Run: headless pygame with SDL's dummy video driver; simulated clock (each Clock.tick advances the game by its frame time, no real sleeping); random seed 0; keys injected as events and as key.get_pressed() state; no mouse input.
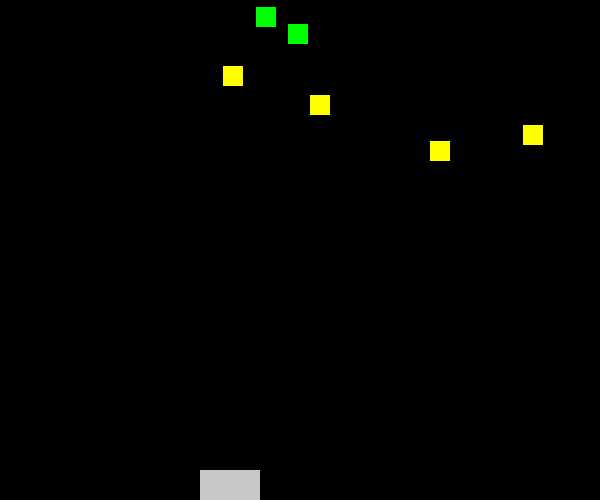
Frame 1 of 4 · flips 1–60 · no input
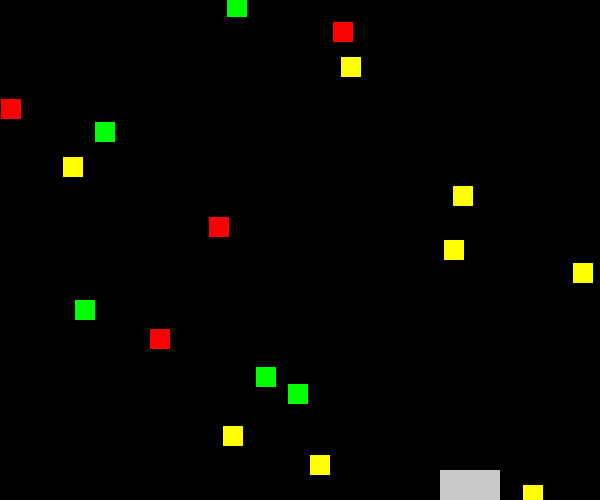
Frame 2 of 4 · flips 61–180 · tapped SPACE, RETURN · held RIGHT (→), D
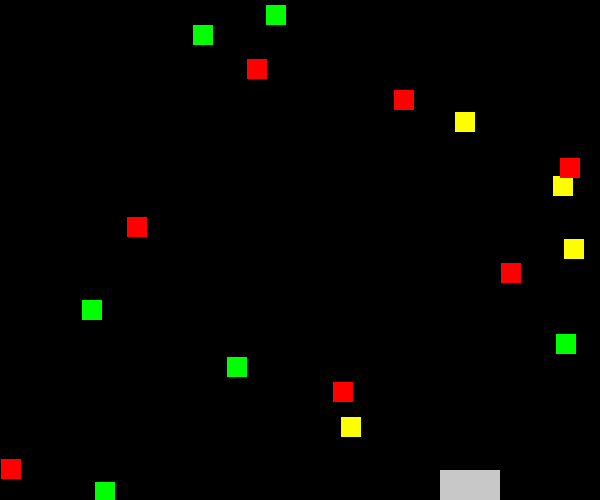
Frame 3 of 4 · flips 181–300 · held DOWN (↓), S
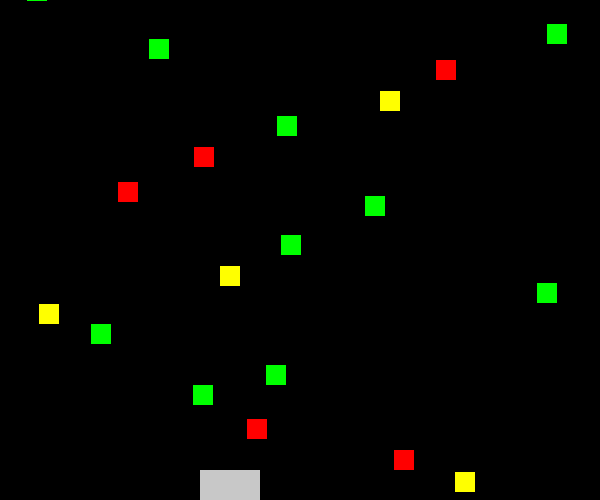
Frame 4 of 4 · flips 301–420 · held LEFT (←), A, UP (↑), W

The pygame program that drew these frames:

"""
Programmet under er basert på en tidlig "kladd" av eksamensoppgaven
så detaljer vil avvike.
"""

import pygame as pg
import random as rd
import sys
from pygame.locals import (K_UP, K_DOWN, K_LEFT, K_RIGHT,K_q,K_x,K_a)

# Initialiserer pygame
pg.init()
VINDU_BREDDE = 600
VINDU_HOYDE  = 500
vindu = pg.display.set_mode([VINDU_BREDDE, VINDU_HOYDE])

# Konstanter 
HOYDE = 20 
BREDDE = 60
STARTFART = 2 # farten til bunndyret
klokke = pg.time.Clock()

class Firkant:
  """
  Firkanter kan tegnes på skjermen, står i ro
  """
  def __init__(self, x:int, y:int, bredde:int, hoyde:int, farge, vindusobjekt):
    self.x = x
    self.y = y
    self.bredde = bredde
    self.hoyde = hoyde
    self.farge = farge
    self.vindusobjekt = vindusobjekt
    #objekt for kollisjonsdeteksjon:
    self.obj = pg.Rect(self.x, self.y, self.bredde, self.hoyde)

  def tegn(self):
    """Tegner firkanten"""
    pg.draw.rect(self.vindusobjekt, self.farge, self.obj)


class Plankton(Firkant):
  """
  Plankton tegnes på skjermen, og beveger seg automatisk etter et mønster
  """
  def __init__(self, x, y, bredde, hoyde, farge, vindusobjekt, fart):
    super().__init__(x, y, bredde, hoyde, farge, vindusobjekt)
    self.fart = fart

  def flytt(self):
    self.y += self.fart 
    self.obj = pg.Rect(self.x, self.y, self.bredde, self.hoyde)



class Bunndyr(Firkant):
  """
  Spillere kan tegnes på skjermen, flytte på seg og sjekke kollisjoner
  """
  def __init__(self, x, y, bredde, hoyde, farge, vindusobjekt, fart, styring):
    super().__init__(x, y, bredde, hoyde, farge, vindusobjekt)
    self.fart = fart  
    self.styring = styring
    self.poeng = 0

  def flytt(self, taster):
    """
    Flytter spiller, sjekker kollisjon mot vegger
    """
    if taster[self.styring[0]]: #venstre
      self.x -= self.fart
      if self.x < 0: # utenfor rammen
        self.x += self.fart
    if taster[self.styring[1]]: #høyre
      self.x += self.fart
      if self.x + self.bredde > self.vindusobjekt.get_width(): # utenfor rammen
        self.x -= self.fart   
    self.obj = pg.Rect(self.x, self.y, self.bredde, self.hoyde)

  def treff(self, planktonvar, ekstravar):
    """
    Treff planktonen
    """
    if self.obj.colliderect(planktonvar.obj): # treffer planktonfirkant
      planktonvar.y += 60
      if planktonvar.farge == (0,255,0):
        self.bredde += 20
        if self.bredde > self.vindusobjekt.get_width():
          print("ferdig")
          print(self.poeng)
          pg.quit()
          sys.exit()
      elif planktonvar.farge == (255,0,0):
        self.bredde -= 20
        if self.bredde <= 20:
          print("ferdig")
          print(self.poeng)
          pg.quit()
          sys.exit()
      elif planktonvar.farge == (255,255,0):
        self.poeng += 1 + ekstra
      if self.x + self.bredde > self.vindusobjekt.get_width(): # utenfor rammen
        self.x = self.vindusobjekt.get_width() - self.bredde

    


# Lager objektene
bunndyr = Bunndyr(200, 470, BREDDE, HOYDE+10 , (200,200,200), vindu, STARTFART,[K_LEFT,K_RIGHT])
farger = [(0,255,0),(255,255,0),(255,0,0)]
farge = rd.choice(farger)
plass_x = rd.randint(0,580)
plass_y = rd.randint(-40,-20)
plankton = Plankton(plass_x, plass_y, HOYDE, HOYDE, farge, vindu,STARTFART*3/2)
liste_med_planktoner = []
liste_med_planktoner.append(plankton)

# Gjenta helt til brukeren lukker vinduet
teller = 0
ekstra = 0
opp = False
ned = False
rate = 10
test = 0

while True:

  # Sjekker om brukeren har lukket vinduet
  for event in pg.event.get():
    if event.type == pg.QUIT:
      pg.quit()
      sys.exit()

# kan sette inn en sjekk her med 
# if event.type == pg.KEYDOWN:
# og 
# if event.key == pg.K_UP
# for å passe på at ting bare skjer EN gang pr trykk
# trenger ikke gå via trykkede_taster og pg.key.get_pressed()
# sjekk oneNote Samarbeidsområde for eksempel

  # Henter en ordbok med status for alle tastatur-taster
  trykkede_taster = pg.key.get_pressed()
  if trykkede_taster[K_q] or trykkede_taster[K_x]:
    pg.quit()
    sys.exit()
  if trykkede_taster[K_UP]:
    if not opp:
      if ekstra < 5:
        ekstra += 1
        rate -=1
        print("Level: ",ekstra)
      opp = True # for at man ikke skal plusse på flere ganger pr trykk
  else:
    opp = False # har sluppet opp tasten, klar for nye trykk
  if trykkede_taster[K_DOWN]:
    if not ned:
      if ekstra > 0:
        ekstra -= 1
        rate += 1
        print("Level: ",ekstra)
      ned = True
  else:
    ned = False
  if trykkede_taster[K_a]:
    test += 1 # telles flere ganger pr runde i while-løkken
    print(test)

  # Farger hele spillebrettet svart
  vindu.fill((0,0,0)) 

  # Tegner og flytter spillerne
  bunndyr.flytt(trykkede_taster)
  bunndyr.tegn()

  for planktoner in liste_med_planktoner:
    # Behandler plankton
    planktoner.flytt()
    planktoner.tegn()

    bunndyr.treff(planktoner,ekstra)

  teller += 1
  #print(rate)
  if teller%rate == 0:
    farger = [(0,255,0),(255,255,0),(255,0,0)]
    for i in range(ekstra):
      farger.append((0,255,0))
    farge = rd.choice(farger)
    plass_x = rd.randint(0,580)
    plass_y = rd.randint(-40,-20)
    nyplankton = Plankton(plass_x, plass_y, HOYDE, HOYDE, farge, vindu,STARTFART*3/2)
    liste_med_planktoner.append(nyplankton)
  
  # Oppdaterer alt innholdet i vinduet
  pg.display.flip()
  klokke.tick(100)
